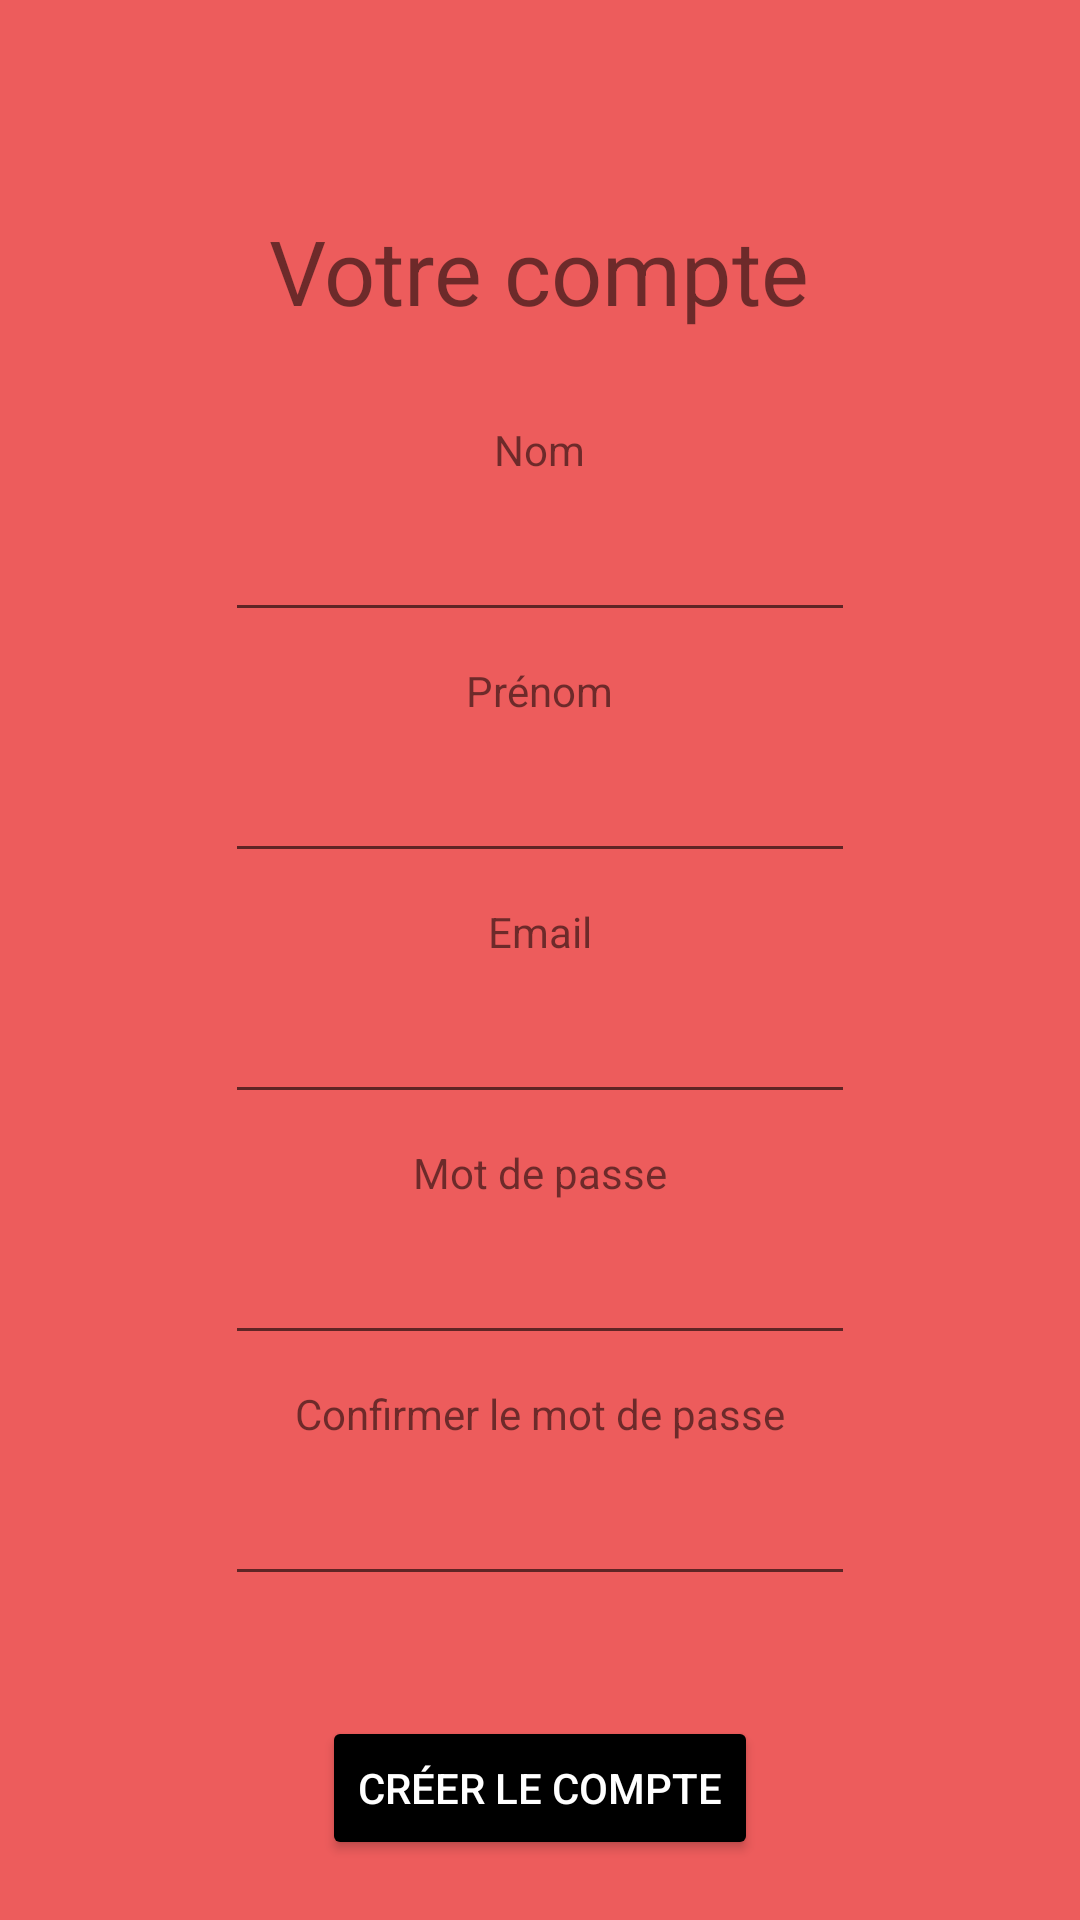

Android layout source for this screen:
<!-- AndroidManifest.xml: application theme Theme.Zeproject -->
<!-- res/layout/activity_create_account.xml -->
<?xml version="1.0" encoding="utf-8"?>
<androidx.constraintlayout.widget.ConstraintLayout xmlns:android="http://schemas.android.com/apk/res/android"
    xmlns:app="http://schemas.android.com/apk/res-auto"
    xmlns:tools="http://schemas.android.com/tools"
    android:layout_width="match_parent"
    android:layout_height="match_parent"
    android:background="@drawable/ic_create_account_background"
    tools:context=".CreateAccountActivity">

    <LinearLayout
        android:layout_width="match_parent"
        android:layout_height="match_parent"
        android:orientation="vertical">

        <TextView
            android:id="@+id/account_activity_libelle_txt"
            android:layout_width="wrap_content"
            android:layout_height="wrap_content"
            android:text="Votre compte"
            android:layout_gravity="center"
            android:layout_marginTop="70dp"
            android:textSize="30dp"
            />

    <TextView
        android:id="@+id/account_activity_nom_txt"
        android:layout_width="wrap_content"
        android:layout_height="wrap_content"
        android:text="Nom"
        android:layout_gravity="center"
        android:layout_marginTop="30dp"
        />

    <EditText
        android:id="@+id/account_activity_nom_editTxt"
        android:layout_width="wrap_content"
        android:layout_height="wrap_content"
        android:ems="10"
        android:layout_gravity="center"
        android:layout_marginTop="10dp"/>

    <TextView
        android:id="@+id/identification_activity_prenom_txt"
        android:layout_width="wrap_content"
        android:layout_height="wrap_content"
        android:text="Prénom"
        android:layout_gravity="center"
        android:layout_marginTop="10dp"
        />

    <EditText
        android:id="@+id/account_activity_prenom_editTxt"
        android:layout_width="wrap_content"
        android:layout_height="wrap_content"
        android:ems="10"
        android:layout_marginTop="10dp"
        android:layout_gravity="center"
        />

        <TextView
            android:id="@+id/identification_activity_email_txt"
            android:layout_width="wrap_content"
            android:layout_height="wrap_content"
            android:text="Email"
            android:layout_gravity="center"
            android:layout_marginTop="10dp"
            />

        <EditText
            android:id="@+id/account_activity_email_editTxt"
            android:layout_width="wrap_content"
            android:layout_height="wrap_content"
            android:ems="10"
            android:inputType="textEmailAddress"
            android:layout_gravity="center"
            android:layout_marginTop="10dp"/>

        <TextView
            android:id="@+id/identification_activity_mdp_txt"
            android:layout_width="wrap_content"
            android:layout_height="wrap_content"
            android:text="Mot de passe"
            android:layout_gravity="center"
            android:layout_marginTop="10dp"
            />

        <EditText
            android:id="@+id/account_activity_mdp_editTxt"
            android:layout_width="wrap_content"
            android:layout_height="wrap_content"
            android:ems="10"
            android:inputType="textPassword"
            android:layout_marginTop="10dp"
            android:layout_gravity="center"
            />
        <TextView
            android:id="@+id/identification_activity_mdpConf_txt"
            android:layout_width="wrap_content"
            android:layout_height="wrap_content"
            android:text="Confirmer le mot de passe"
            android:layout_gravity="center"
            android:layout_marginTop="10dp"
            />

        <EditText
            android:id="@+id/account_activity_mdpConf_editTxt"
            android:layout_width="wrap_content"
            android:layout_height="wrap_content"
            android:ems="10"
            android:inputType="textPassword"
            android:layout_marginTop="10dp"
            android:layout_gravity="center"
            />

    <Button
        android:id="@+id/account_activity_create_btn"
        android:layout_width="wrap_content"
        android:layout_height="wrap_content"
        android:layout_gravity="center"
        android:layout_marginTop="40dp"
        android:text="Créer le compte"
        android:textColor="@color/white"
        app:backgroundTint="@color/black" />

    </LinearLayout>

</androidx.constraintlayout.widget.ConstraintLayout>
<!-- resources referenced by this layout -->
<resources>
  <!-- drawable ic_create_account_background (drawable) -->
  <?xml version="1.0" encoding="utf-8"?>
  <vector xmlns:android="http://schemas.android.com/apk/res/android"
      android:width="108dp"
      android:height="108dp"
      android:viewportWidth="108"
      android:viewportHeight="108">
      <path
          android:fillColor="#ed5c5c"
          android:pathData="M0,0h108v108h-108z" />
  
  </vector>
  <style name="Theme.Zeproject" parent="Theme.MaterialComponents.DayNight.DarkActionBar">
          
          <item name="colorPrimary">@color/purple_500</item>
          <item name="colorPrimaryVariant">@color/purple_700</item>
          <item name="colorOnPrimary">@color/white</item>
          
          <item name="colorSecondary">@color/teal_200</item>
          <item name="colorSecondaryVariant">@color/teal_700</item>
          <item name="colorOnSecondary">@color/black</item>
          
          <item name="android:statusBarColor" tools:targetApi="l">?attr/colorPrimaryVariant</item>
          
      </style>
  <!-- not gathered from this repository: default colours our renderer supplied (Android Studio template values) -->
  <color name="purple_500">#FF6200EE</color>
  <color name="purple_700">#FF3700B3</color>
  <color name="teal_200">#FF03DAC5</color>
  <color name="teal_700">#FF018786</color>
  <color name="black">#FF000000</color>
  <color name="white">#FFFFFFFF</color>
</resources>
